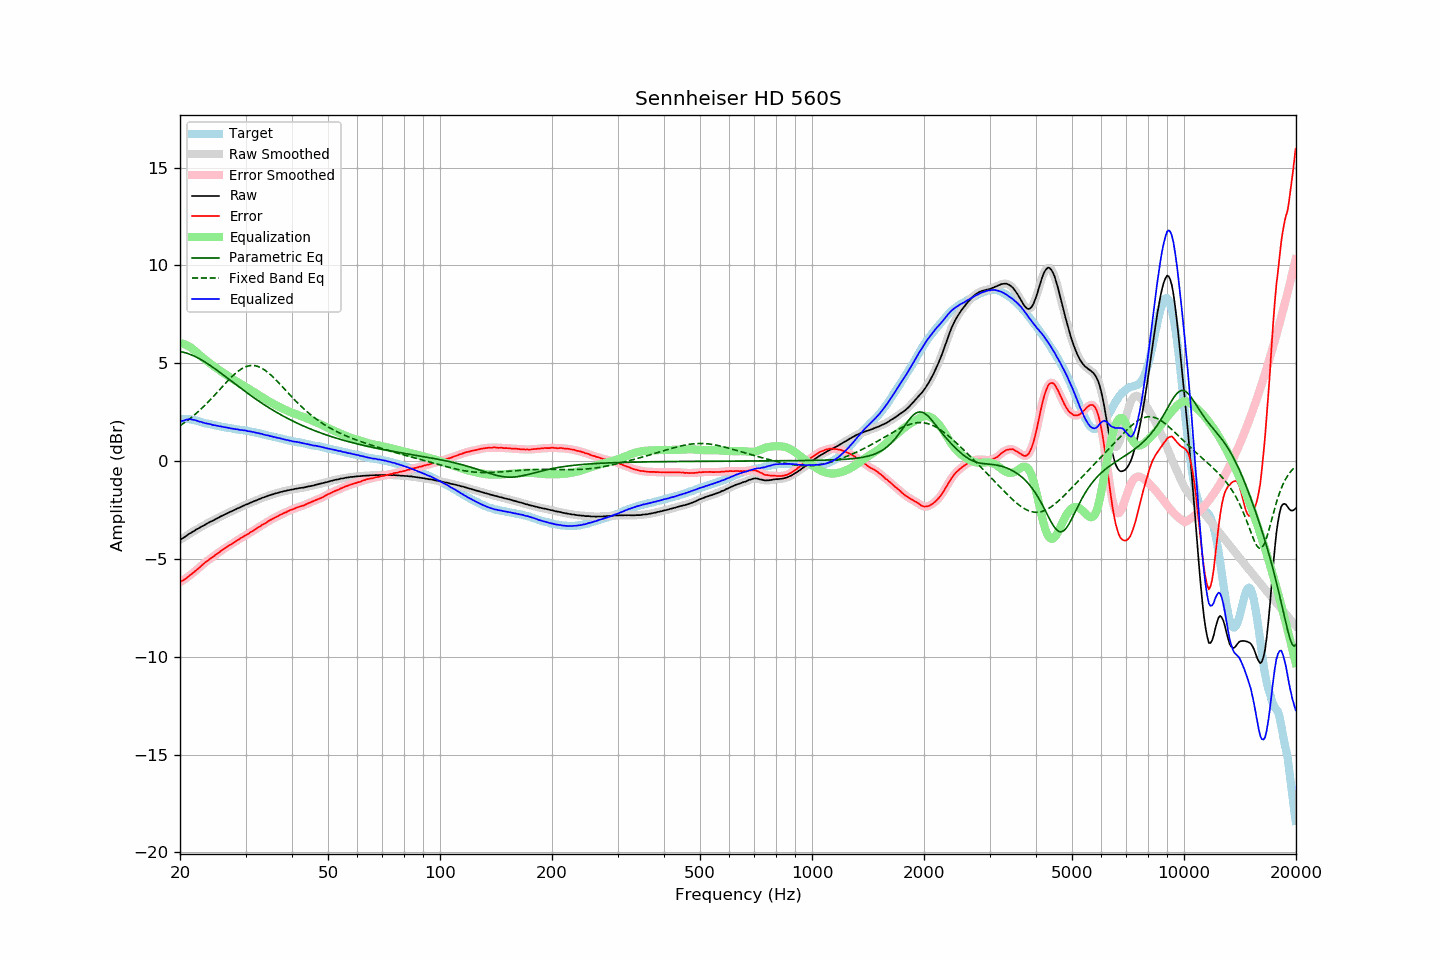

Data behind this chart, as committed beside it:
frequency, raw, error, smoothed, error_smoothed, equalization, parametric_eq, fixed_band_eq, equalized_raw, equalized_smoothed, target
20.00, -4.03, -6.19, -4.03, -6.19, 6.03, 5.60, 1.81, 2.00, 2.01, 2.16
20.20, -3.97, -6.13, -3.98, -6.14, 6.02, 5.59, 1.87, 2.05, 2.04, 2.16
20.40, -3.93, -6.09, -3.92, -6.09, 5.99, 5.57, 1.92, 2.06, 2.07, 2.16
20.61, -3.87, -6.03, -3.87, -6.03, 5.97, 5.55, 1.98, 2.09, 2.10, 2.16
20.81, -3.81, -5.97, -3.81, -5.97, 5.93, 5.52, 2.04, 2.12, 2.12, 2.16
21.02, -3.76, -5.92, -3.76, -5.91, 5.89, 5.50, 2.10, 2.13, 2.14, 2.16
21.23, -3.70, -5.84, -3.70, -5.85, 5.85, 5.47, 2.16, 2.15, 2.14, 2.14
21.44, -3.66, -5.79, -3.66, -5.79, 5.79, 5.43, 2.23, 2.13, 2.14, 2.13
21.66, -3.61, -5.72, -3.61, -5.72, 5.73, 5.40, 2.29, 2.12, 2.12, 2.11
21.87, -3.56, -5.65, -3.56, -5.65, 5.66, 5.36, 2.36, 2.10, 2.10, 2.09
22.09, -3.50, -5.58, -3.51, -5.58, 5.58, 5.32, 2.43, 2.08, 2.08, 2.08
22.31, -3.46, -5.51, -3.46, -5.51, 5.51, 5.28, 2.51, 2.05, 2.05, 2.05
22.54, -3.42, -5.45, -3.41, -5.44, 5.44, 5.24, 2.58, 2.02, 2.03, 2.03
22.76, -3.36, -5.37, -3.37, -5.37, 5.37, 5.19, 2.66, 2.01, 2.00, 2.01
22.99, -3.32, -5.30, -3.32, -5.30, 5.30, 5.14, 2.73, 1.98, 1.98, 1.98
23.22, -3.28, -5.23, -3.27, -5.23, 5.23, 5.09, 2.81, 1.95, 1.96, 1.95
23.45, -3.23, -5.16, -3.23, -5.16, 5.16, 5.04, 2.89, 1.94, 1.93, 1.93
23.69, -3.18, -5.10, -3.18, -5.10, 5.10, 4.99, 2.98, 1.92, 1.92, 1.92
23.92, -3.14, -5.04, -3.14, -5.04, 5.04, 4.93, 3.06, 1.90, 1.90, 1.90
24.16, -3.09, -4.98, -3.10, -4.98, 4.98, 4.88, 3.15, 1.89, 1.88, 1.89
24.40, -3.06, -4.92, -3.06, -4.92, 4.92, 4.82, 3.24, 1.86, 1.86, 1.87
24.65, -3.02, -4.87, -3.01, -4.86, 4.86, 4.76, 3.32, 1.84, 1.84, 1.85
24.89, -2.97, -4.79, -2.97, -4.80, 4.80, 4.71, 3.41, 1.83, 1.82, 1.82
25.14, -2.93, -4.74, -2.93, -4.74, 4.74, 4.65, 3.50, 1.81, 1.81, 1.81
25.39, -2.89, -4.68, -2.88, -4.68, 4.68, 4.59, 3.59, 1.79, 1.79, 1.79
25.65, -2.84, -4.62, -2.84, -4.62, 4.62, 4.53, 3.69, 1.78, 1.78, 1.78
25.91, -2.80, -4.55, -2.80, -4.56, 4.56, 4.46, 3.78, 1.76, 1.76, 1.75
26.16, -2.76, -4.50, -2.76, -4.50, 4.51, 4.40, 3.87, 1.75, 1.75, 1.74
26.43, -2.72, -4.45, -2.72, -4.45, 4.45, 4.34, 3.96, 1.73, 1.73, 1.73
26.69, -2.68, -4.39, -2.68, -4.39, 4.40, 4.28, 4.04, 1.72, 1.72, 1.71
26.96, -2.64, -4.34, -2.64, -4.34, 4.34, 4.21, 4.13, 1.70, 1.70, 1.70
27.23, -2.60, -4.29, -2.60, -4.29, 4.29, 4.15, 4.21, 1.69, 1.69, 1.69
27.50, -2.57, -4.25, -2.57, -4.24, 4.24, 4.09, 4.30, 1.67, 1.67, 1.68
27.77, -2.53, -4.19, -2.53, -4.19, 4.19, 4.03, 4.37, 1.66, 1.66, 1.66
28.05, -2.49, -4.14, -2.49, -4.13, 4.13, 3.96, 4.45, 1.64, 1.64, 1.65
28.33, -2.45, -4.08, -2.45, -4.08, 4.08, 3.90, 4.52, 1.63, 1.63, 1.63
28.62, -2.41, -4.03, -2.41, -4.03, 4.03, 3.84, 4.59, 1.62, 1.62, 1.62
28.90, -2.38, -3.98, -2.38, -3.98, 3.98, 3.78, 4.65, 1.60, 1.60, 1.60
29.19, -2.34, -3.92, -2.34, -3.93, 3.93, 3.72, 4.70, 1.59, 1.59, 1.58
29.48, -2.30, -3.88, -2.30, -3.88, 3.88, 3.65, 4.75, 1.58, 1.58, 1.58
29.78, -2.26, -3.83, -2.26, -3.83, 3.83, 3.59, 4.79, 1.57, 1.57, 1.57
30.08, -2.22, -3.78, -2.23, -3.79, 3.78, 3.53, 4.83, 1.56, 1.56, 1.56
30.38, -2.20, -3.74, -2.19, -3.74, 3.73, 3.47, 4.85, 1.53, 1.54, 1.54
30.68, -2.16, -3.69, -2.16, -3.69, 3.69, 3.41, 4.87, 1.53, 1.53, 1.53
30.99, -2.12, -3.63, -2.12, -3.64, 3.63, 3.35, 4.88, 1.51, 1.51, 1.51
31.30, -2.09, -3.59, -2.09, -3.58, 3.58, 3.30, 4.89, 1.49, 1.50, 1.50
31.61, -2.05, -3.53, -2.05, -3.53, 3.53, 3.24, 4.88, 1.48, 1.48, 1.49
31.93, -2.02, -3.48, -2.02, -3.48, 3.48, 3.18, 4.87, 1.46, 1.46, 1.46
32.24, -1.99, -3.42, -1.99, -3.43, 3.43, 3.12, 4.85, 1.44, 1.44, 1.43
32.57, -1.95, -3.37, -1.95, -3.37, 3.37, 3.07, 4.82, 1.43, 1.42, 1.42
32.89, -1.92, -3.33, -1.92, -3.32, 3.32, 3.01, 4.79, 1.40, 1.41, 1.41
33.22, -1.88, -3.26, -1.88, -3.27, 3.27, 2.96, 4.74, 1.39, 1.39, 1.38
33.55, -1.86, -3.23, -1.86, -3.22, 3.22, 2.90, 4.69, 1.36, 1.36, 1.37
33.89, -1.83, -3.17, -1.83, -3.17, 3.17, 2.85, 4.64, 1.34, 1.34, 1.35
34.23, -1.80, -3.12, -1.80, -3.12, 3.12, 2.80, 4.58, 1.32, 1.32, 1.32
34.57, -1.76, -3.06, -1.77, -3.07, 3.07, 2.75, 4.51, 1.31, 1.31, 1.30
34.92, -1.74, -3.02, -1.74, -3.02, 3.02, 2.70, 4.44, 1.28, 1.29, 1.28
35.27, -1.71, -2.98, -1.71, -2.97, 2.98, 2.64, 4.37, 1.27, 1.27, 1.27
35.62, -1.69, -2.94, -1.69, -2.93, 2.93, 2.60, 4.29, 1.24, 1.25, 1.25
35.97, -1.66, -2.88, -1.66, -2.89, 2.89, 2.55, 4.21, 1.23, 1.22, 1.22
... 635 more rows
